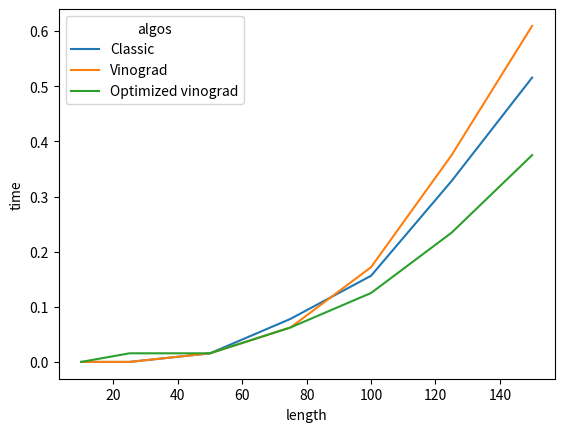

Source code (Python):
import seaborn as sns
import matplotlib.pyplot as plt
import pandas as pd

test_sizes = [10, 25, 50, 75, 100, 125, 150]

t_class = [0.0, 0.0, 0.015625, 0.078125, 0.15625, 0.328125, 0.515625]
t_vin = [0.0, 0.0, 0.015625, 0.0625, 0.171875, 0.375, 0.609375]
t_vin_opt = [0.0, 0.015625, 0.015625, 0.0625, 0.125, 0.234375, 0.375]

time_vals = []
time_vals.extend(t_class)
time_vals.extend(t_vin)
time_vals.extend(t_vin_opt)

algos = []
algos.extend(['Classic'] * len(t_class))
algos.extend(['Vinograd'] * len(t_vin))
algos.extend(['Optimized vinograd'] * len(t_vin_opt))

length = test_sizes * 3

df = pd.DataFrame()
df["time"] = time_vals
df["algos"] = algos
df["length"] = length
 
sns.lineplot(data=df, y='time', x='length', hue='algos')
plt.show()
